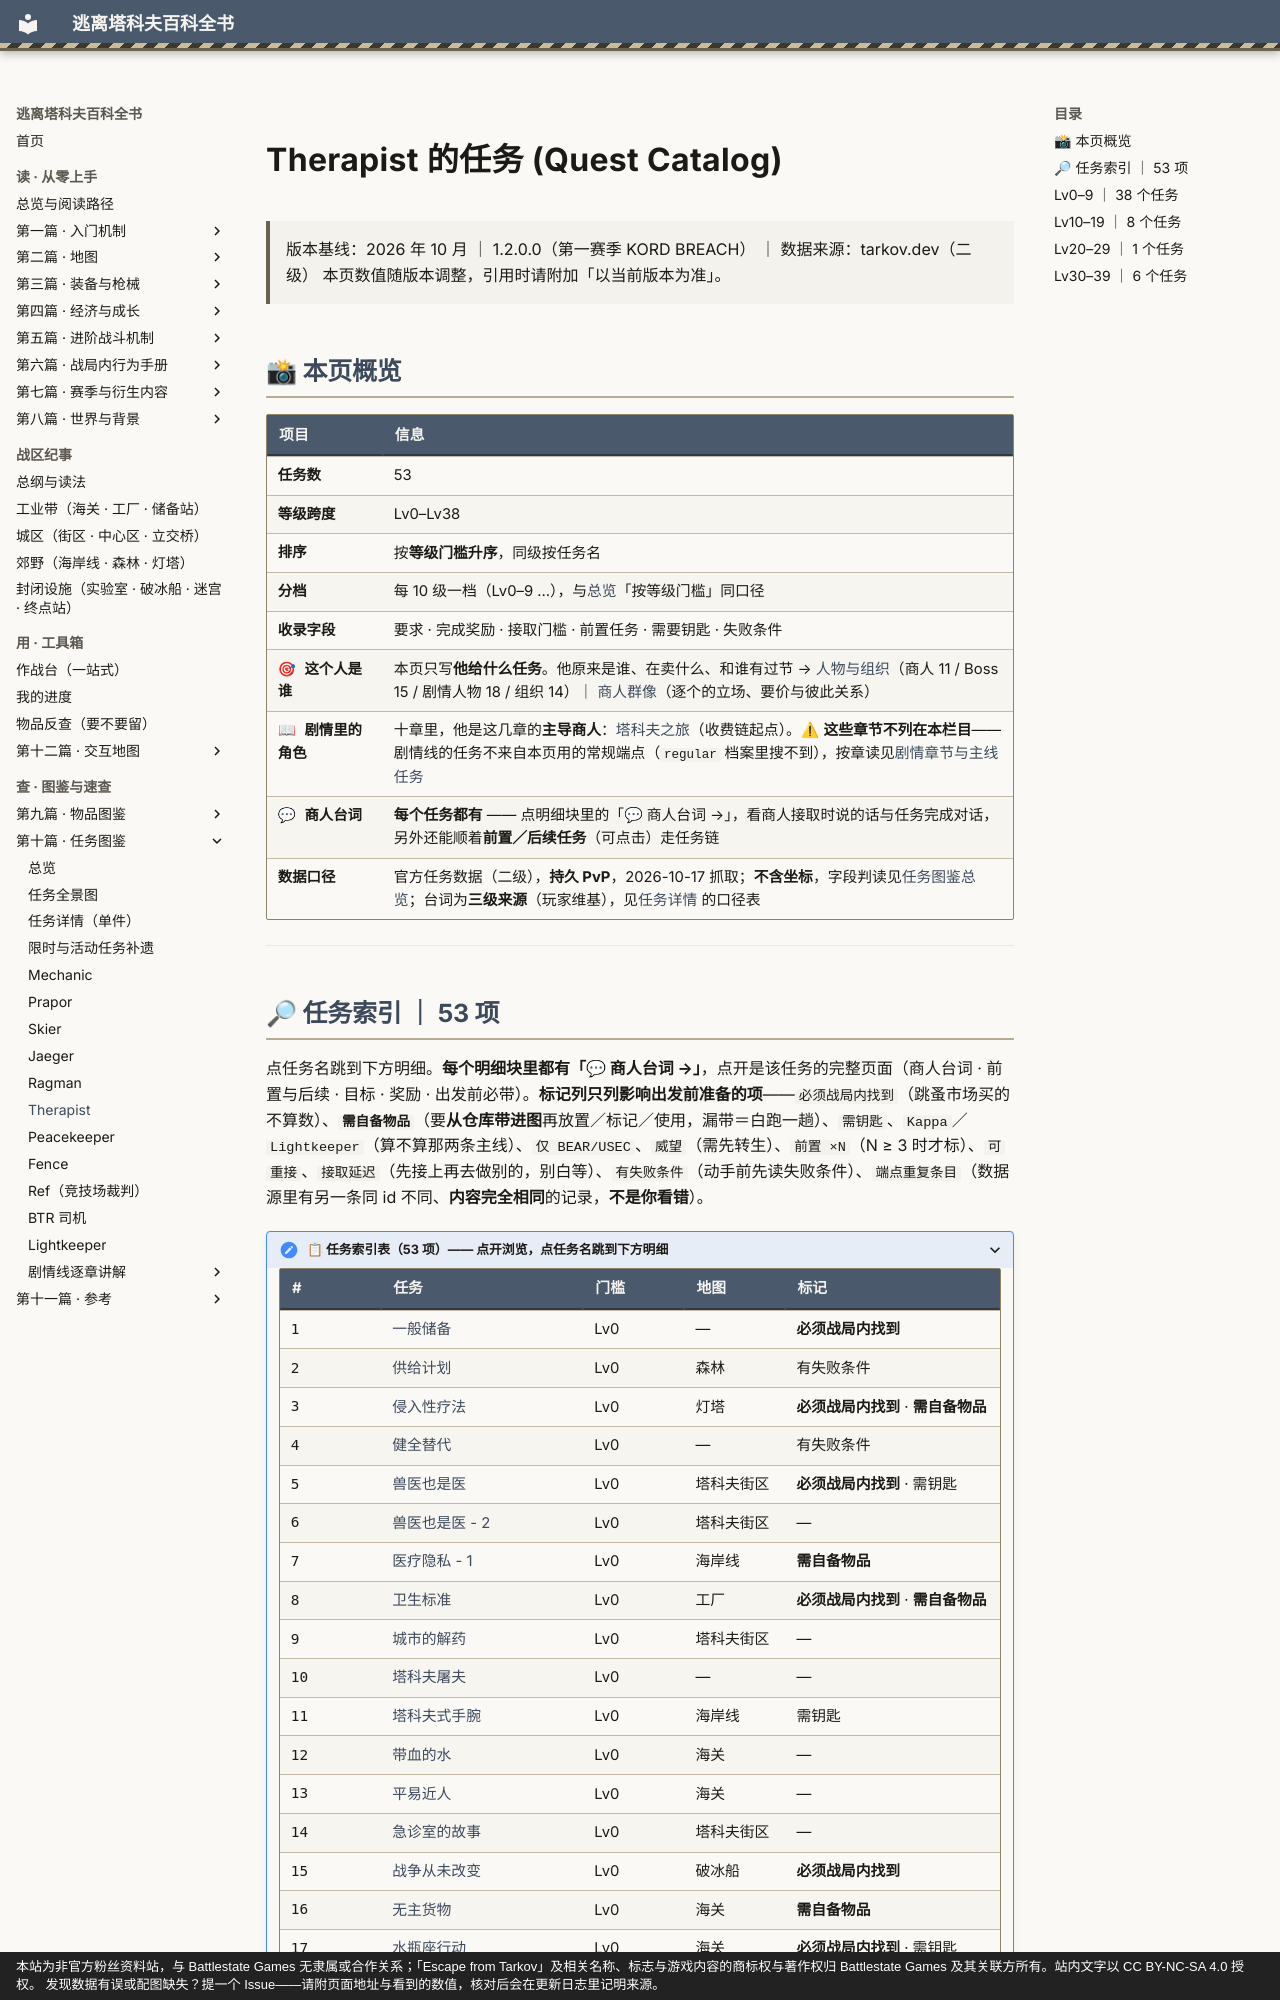

repository: GTX950L/tarkov-encyclopedia · page: quests/therapist/index.html · generator: mkdocs · copyright: 本站为非官方粉丝资料站，与 Battlestate Games 无隶属或合作关系；「Escape from Tarkov」及相关名称、标志与游戏内容的商标权与著作权归 Battlestate Games 及其关联方所有。站内文字以 CC BY-NC-SA 4.0 授权。 发现数据有误或配图缺失？提一个 Issue——请附页面地址与看到的数值，核对后会在更新日志里记明来源。

---
description: "Therapist 的任务：53 个任务、Lv0–Lv38，按等级门槛排序，含要求、奖励、前置与钥匙"  # 自动生成
tags:
  - 任务
  - 商人
---

# Therapist 的任务 (Quest Catalog)

> 版本基线：2026 年 10 月 ｜ 1.2.0.0（第一赛季 KORD BREACH） ｜ 数据来源：tarkov.dev（二级）
> 本页数值随版本调整，引用时请附加「以当前版本为准」。

<a id="top"></a>

## 📸 本页概览

| 项目 | 信息 |
|------|------|
| **任务数** | 53 |
| **等级跨度** | Lv0–Lv38 |
| **排序** | 按**等级门槛升序**，同级按任务名 |
| **分档** | 每 10 级一档（Lv0–9 …），与[总览](index.md)「按等级门槛」同口径 |
| **收录字段** | 要求 · 完成奖励 · 接取门槛 · 前置任务 · 需要钥匙 · 失败条件 |
| **🎯 这个人是谁** | 本页只写**他给什么任务**。他原来是谁、在卖什么、和谁有过节 → [人物与组织](../entries/characters.md)（商人 11 / Boss 15 / 剧情人物 18 / 组织 14）｜ [商人群像](../entries/trader-profiles.md)（逐个的立场、要价与彼此关系） |
| **📖 剧情里的角色** | 十章里，他是这几章的**主导商人**：[塔科夫之旅](../story/tour.md)（收费链起点）。⚠ **这些章节不列在本栏目**——剧情线的任务不来自本页用的常规端点（`regular` 档案里搜不到），按章读见[剧情章节与主线任务](../entries/story-chapters.md) |
| **💬 商人台词** | **每个任务都有** —— 点明细块里的「💬 商人台词 →」，看商人接取时说的话与任务完成对话，另外还能顺着**前置／后续任务**（可点击）走任务链 |
| **数据口径** | 官方任务数据（二级），**持久 PvP**，2026-10-17 抓取；**不含坐标**，字段判读见[任务图鉴总览](index.md)；台词为**三级来源**（玩家维基），见[任务详情](quest.md) 的口径表 |

---
